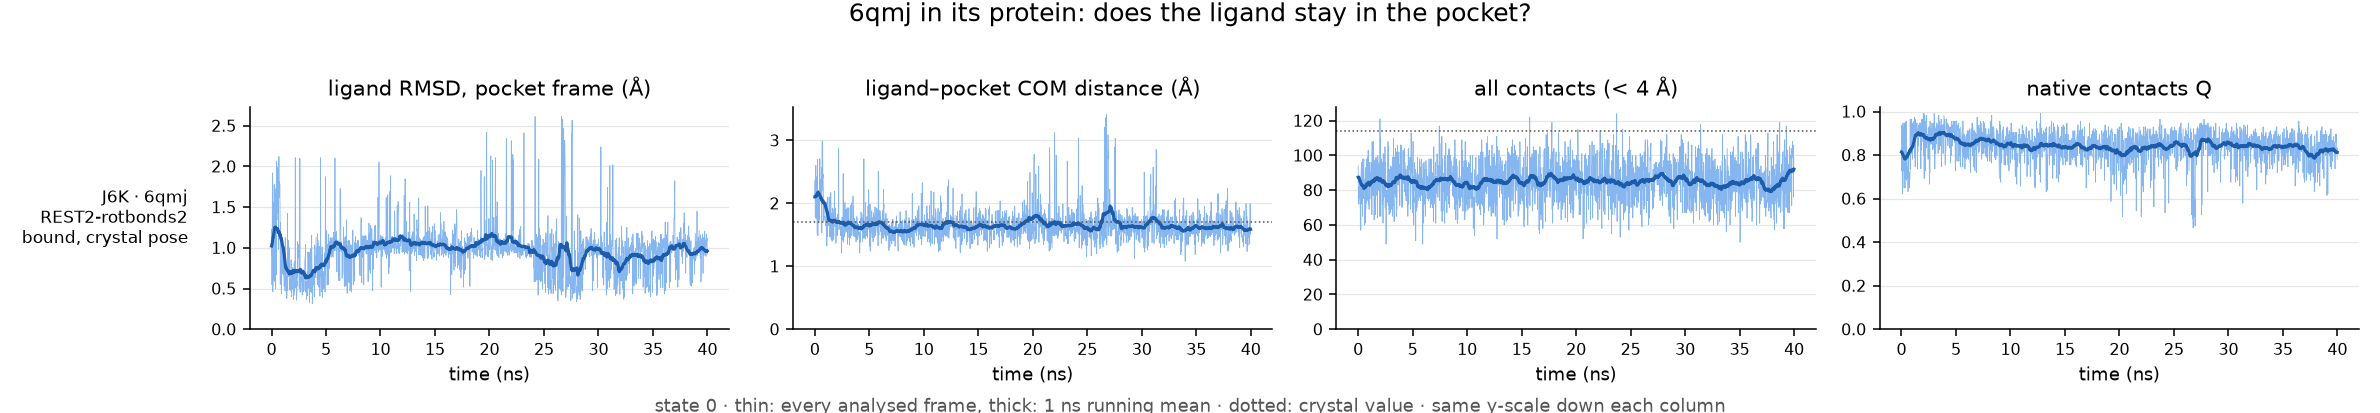

The file beside this chart, header and first rows:
run, ligand, ns, pocket_residues, native_pairs, com_crystal, frac_unbound, max_closest_contact, rmsd_mean, rmsd_last10pct, com_mean, com_last10pct, contacts_mean, contacts_last10pct, Q_mean, Q_last10pct, verdict
REST2-rotbonds2/6qmj-complex, J6K, 40.0, 19, 114, 1.7, 0.0, 2.87, 0.96, 0.98, 1.66, 1.61, 84.95, 85.03, 0.84, 0.82, bound, crystal pose
